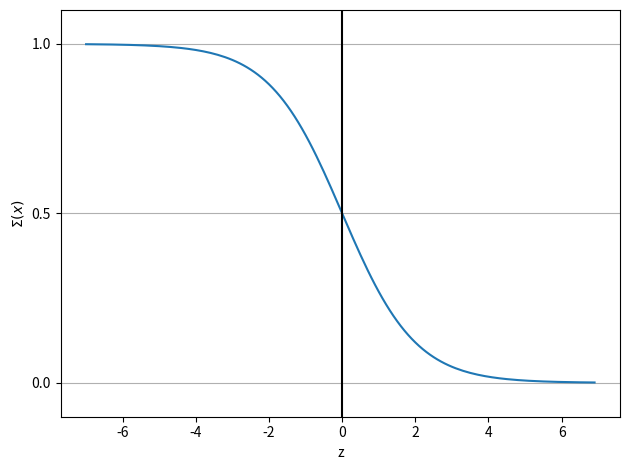

Here is the Python script that generated this plot:
import matplotlib.pyplot as plt 
import numpy as np 

def sigmoid(z): 
    return 1/(1+np.exp(z))

z = np.arange(-7,7,0.1)

sigmoid_z = sigmoid(z)

plt.plot(z , sigmoid_z)
plt.axvline(0.0 , color = "k")
plt.ylim(-0.1 , 1.1)
plt.xlabel("z")
plt.ylabel("$\Sigma (x)$")


plt.yticks([0.0 , 0.5 , 1.0 ])
ax = plt.gca()
ax.yaxis.grid(True)
plt.tight_layout()
plt.show()
